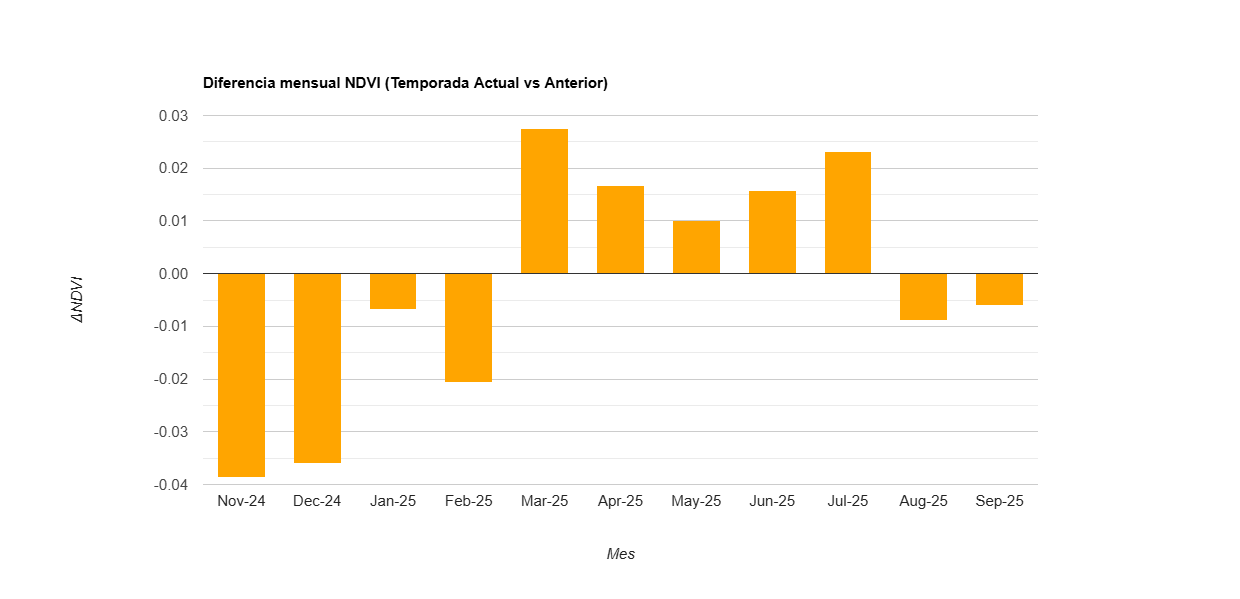

The data file committed next to this chart (first rows):
label, diff
Nov-24, -0.039
Dec-24, -0.036
Jan-25, -0.007
Feb-25, -0.021
Mar-25, 0.027
Apr-25, 0.017
May-25, 0.01
Jun-25, 0.016
Jul-25, 0.023
Aug-25, -0.009
Sep-25, -0.006
